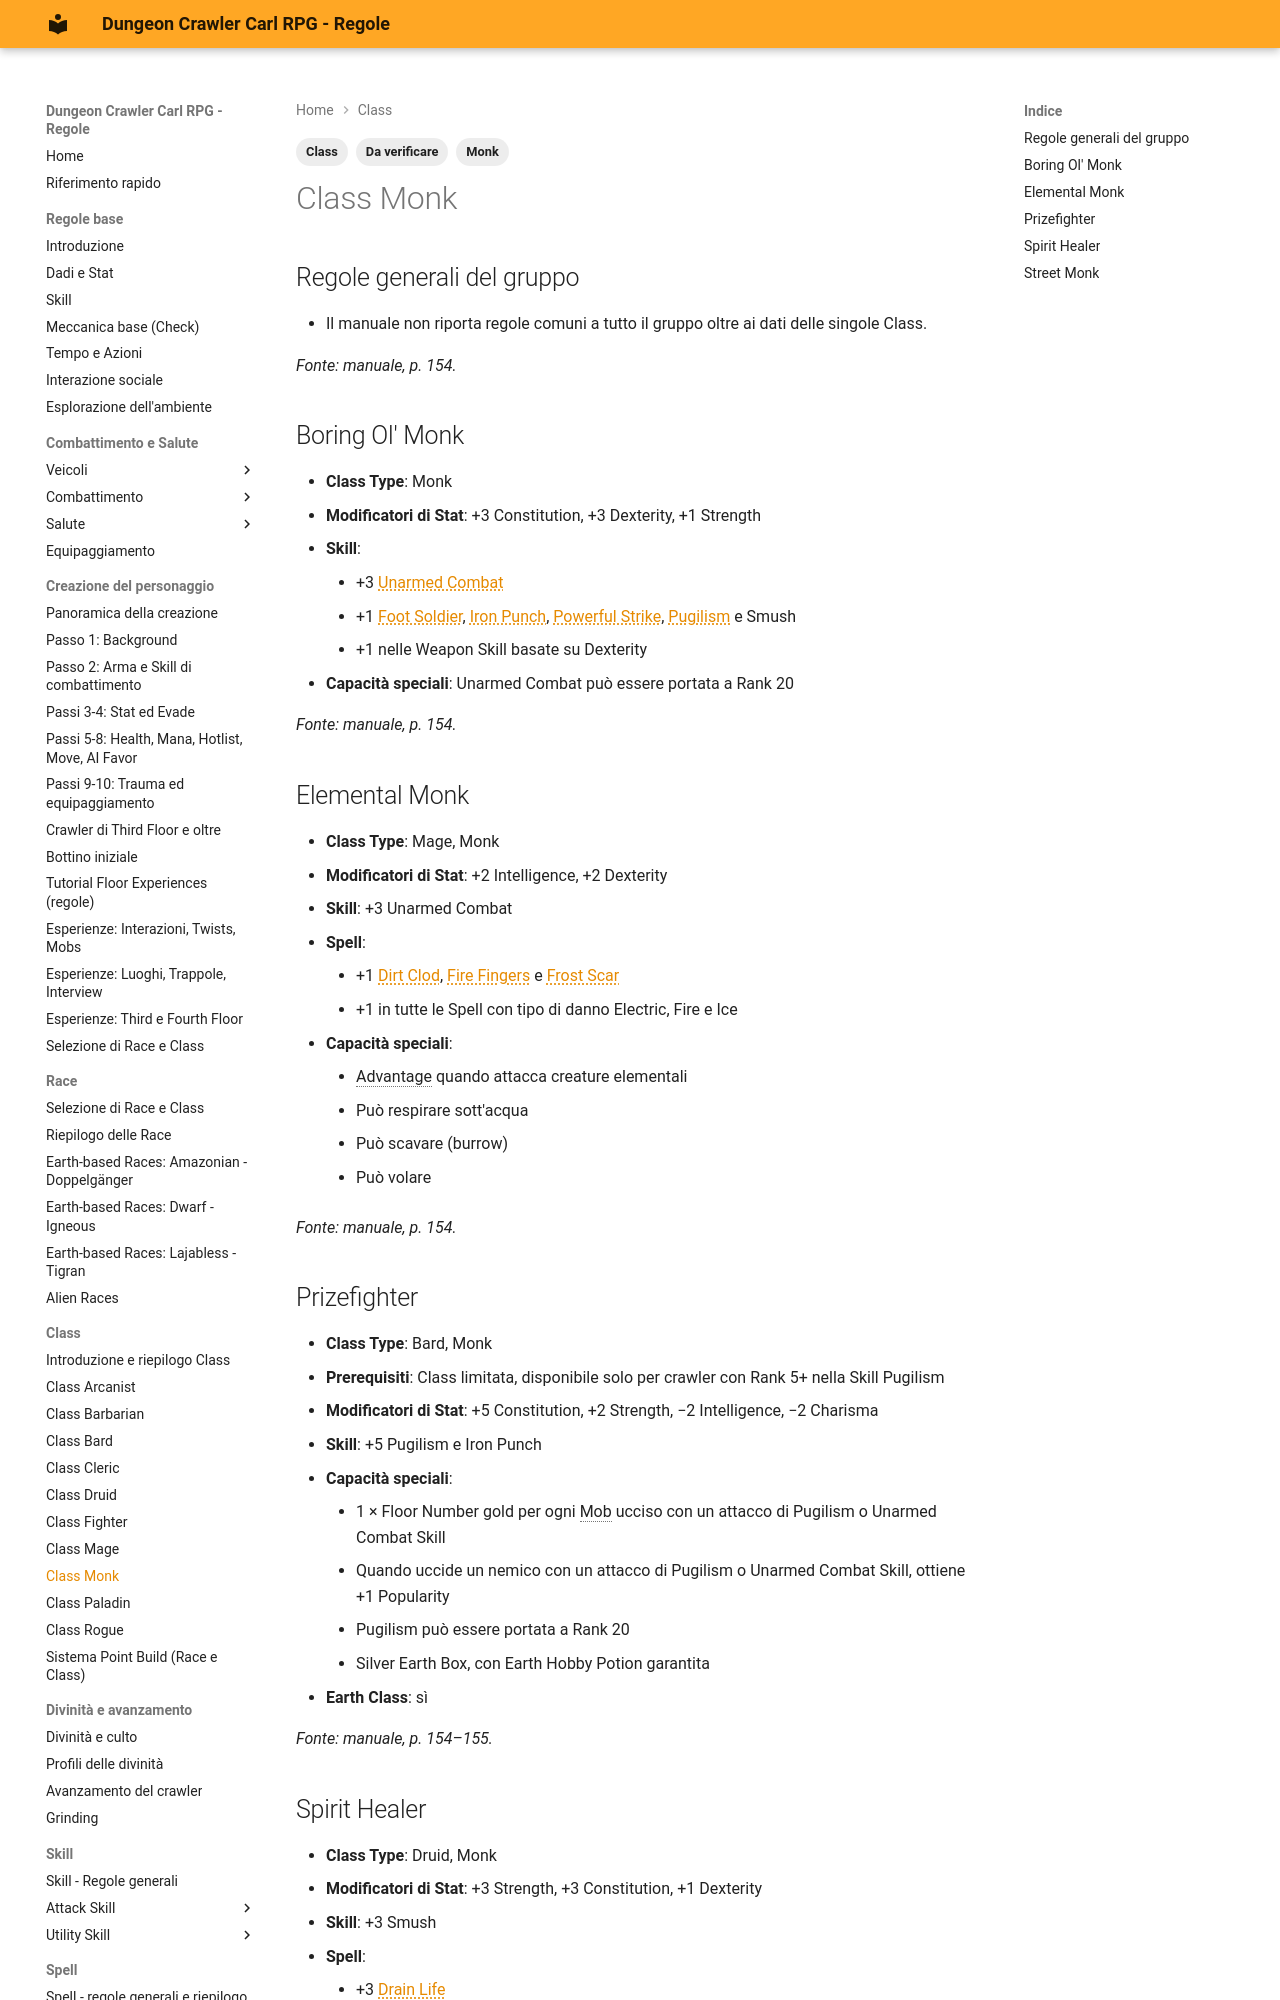

repository: canadese87/DCC · page: 06_classi/monk/index.html · generator: mkdocs

---
tags:
  - Class
  - Monk
  - Da verificare
---

# Class Monk

## Regole generali del gruppo

- Il manuale non riporta regole comuni a tutto il gruppo oltre ai dati delle singole Class.

*Fonte: manuale, p. 154.*

## Boring Ol' Monk

- **Class Type**: Monk
- **Modificatori di Stat**: +3 Constitution, +3 Dexterity, +1 Strength
- **Skill**:
    - +3 Unarmed Combat
    - +1 Foot Soldier, Iron Punch, Powerful Strike, Pugilism e Smush
    - +1 nelle Weapon Skill basate su Dexterity
- **Capacità speciali**: Unarmed Combat può essere portata a Rank 20

*Fonte: manuale, p. 154.*

## Elemental Monk

- **Class Type**: Mage, Monk
- **Modificatori di Stat**: +2 Intelligence, +2 Dexterity
- **Skill**: +3 Unarmed Combat
- **Spell**:
    - +1 Dirt Clod, Fire Fingers e Frost Scar
    - +1 in tutte le Spell con tipo di danno Electric, Fire e Ice
- **Capacità speciali**:
    - Advantage quando attacca creature elementali
    - Può respirare sott'acqua
    - Può scavare (burrow)
    - Può volare

*Fonte: manuale, p. 154.*
